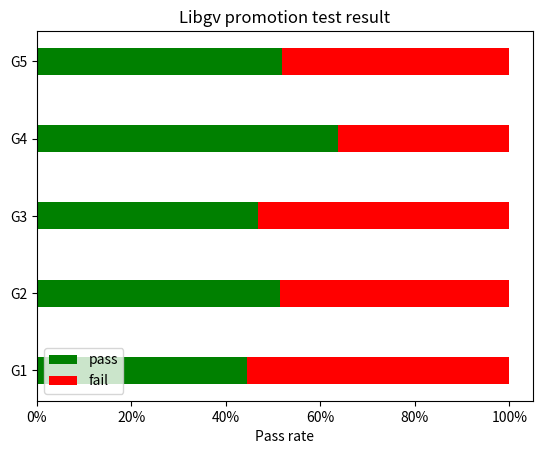

This figure's Python source:
import numpy as np
import matplotlib.pyplot as plt
from matplotlib.ticker import PercentFormatter
 
labels = ['G1', 'G2', 'G3', 'G4', 'G5']
first = [20, 34, 30, 35, 27]
second = [25, 32, 34, 20, 25]
third = [21, 31, 37, 21, 28]
fourth = [26, 31, 35, 27, 21]
#data = [first, second, third, fourth]
data = [first, second]
x = range(len(labels))
width = 0.35
 
# 将bottom_y元素都初始化为0
bottom_y = np.zeros(len(labels))
data = np.array(data)
# 按列计算计算每组柱子的总和，为计算百分比做准备
sums = np.sum(data, axis=0)
print(sums)
color = ["green", "red"]
for i in data:
    print(i)
    # 计算每个柱子的高度，即百分比
    y = i / sums
    plt.barh(x, y, width, color=color.pop(0), left=bottom_y)
    # set text on columns
    #plt.text()
    # 计算bottom参数的位置
    bottom_y = y + bottom_y

#横轴设置为百分比
plt.gca().xaxis.set_major_formatter(PercentFormatter(1))
# set legend
plt.legend(["pass", "fail"], loc = 3)
#plt.legend(["pass", "fail"], frameon=False,bbox_to_anchor=(1.01,1))
plt.yticks(x, labels)
plt.xlabel('Pass rate')
plt.title('Libgv promotion test result')
plt.show()
